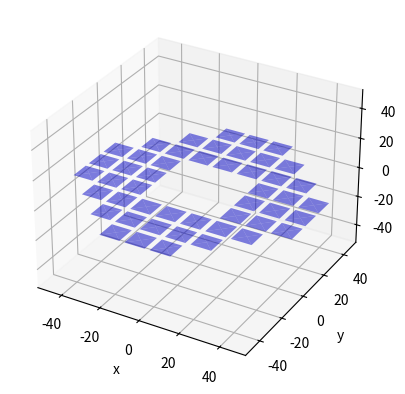

The script that saved this image:
import numpy as np
import matplotlib.pyplot as plt
from random import random
#Set up for the plot 
fig = plt.figure(num=1, clear=True)
ax = fig.add_subplot(1, 1, 1, projection='3d')
ax.set_xlim(-52.5, 52.5)
ax.set_ylim(-52.5, 52.5)
ax.set_zlim(-52.5, 52.5)
ax.set_xlabel('x')
ax.set_ylabel('y')
ax.set_zlabel('z')

class Grid():
    def __init__(self, eq, size_x, size_y, margin_x, margin_y):
        self.eq = eq
        self.size_x = size_x
        self.size_y = size_y
        self.margin_x = margin_x
        self.margin_y = margin_y
        self.mirrors_used = 0

    def create_grid_space(self, x_len, y_len): #Returns a grid of possible locations for the mirror centers
        x_coords = np.arange(-self.size_x, self.size_x+1, x_len+2*self.margin_x)
        y_coords = np.arange(-self.size_y, self.size_y+1, y_len+2*self.margin_y)
        grid = np.meshgrid(x_coords, y_coords)
        positions = zip(*(x.flat for x in grid)) #Returns the coordinate (x,y) value
        x_coords = []
        y_coords = []
        for (x,y) in positions: 
            if eval(self.eq): #If the coordinate satisfies a boolean equation i.e. it is in side a defined shape, the coordinate is kept
                x_coords.append(x)
                y_coords.append(y)
        self.mirrors_used = len(list(zip(x_coords, y_coords))) #Calculates the number of mirrors used by taking the number of allowed coordinates
        return zip(x_coords,y_coords)

    def create_mirrors(self, z, x_len, y_len, theta_x, theta_y, reflectivity): #Returns a list of mirrors
        mirrors = []
        grid = self.create_grid_space(x_len, y_len)
        for (x,y) in grid:
            # theta_x = np.pi * random() 
            # theta_y = np.pi * random()
            mirrors.append(Mirror(x, y, z, x_len, y_len, theta_x, theta_y, reflectivity)) #Creates a mirror object for every allowed position within the grid
        return mirrors

    def __str__(self):
        return f"A grid of mirror locations limited by equation {self.eq}, size {self.size_x, self.size_y} and {self.mirrors_used} mirrors used."

class Mirror():
    def __init__(self, x, y, z, x_len, y_len, theta_x, theta_y, reflectivity):
        #x, y, z define the position of the mirror
        self.x = x
        self.y = y
        self.z = z

        self.x_len = x_len
        self.y_len = y_len

        self.theta_x = theta_x
        self.theta_y = theta_y
        
        self.R = np.array([[np.cos(self.theta_y), 0, np.sin(self.theta_y)],
                  [np.sin(self.theta_x)*np.sin(self.theta_y), np.cos(self.theta_x), -np.sin(self.theta_x)*np.cos(self.theta_y)],
                  [-np.sin(self.theta_y)*np.cos(self.theta_x), np.sin(self.theta_x),  np.cos(self.theta_x)*np.cos(self.theta_y)]])

        self.points = np.array([[x,y,z],[x-x_len/2,y-y_len/2,z],[x-x_len/2, y+y_len/2, z],[x+x_len/2, y-y_len/2, z],[x+x_len/2, y+y_len/2, z]]) #Verteces of the mirror
        self.rotated_points = [np.dot(self.R, point) for point in self.points] #Verteces of the mirror after the rotation is applied
        self.vector1 = self.rotated_points[0] - np.array([x,y,z]) #Two vectors used for finding the normal
        self.vector2 = self.rotated_points[1] - np.array([x,y,z])
        self.reflectivity = reflectivity
    @property
    def verteces(self): #Returns a list of final vertices
        return self.rotated_points 
    @property
    def normal_vector(self): #Returns the normalised normal vector
        normal = np.cross(self.vector1, self.vector2)
        return normal/np.linalg.norm(normal)
    @property
    def plot_values(self): #Returns the values needed to plot the mirror as a square
        x_vals = [point[0] for point in self.rotated_points]
        y_vals = [point[1] for point in self.rotated_points]
        z_vals = [point[2] for point in self.rotated_points]
        return x_vals, y_vals, z_vals
    def __str__(self):
        return(f"Mirror at position ({self.x}, {self.y}, {self.z}), dimension {self.x_len, self.y_len}, rotation about x axis of {self.theta_x} radians, and rotation about y of {self.theta_y} radians")


#Equations for the grid shape
all_mirrors = 'True'
circle_eq = '52.5**2 >= x**2+y**2 >= 20**2'
square_eq = 'np.abs(x) > 45 or np.abs(y) > 45'

#Test mirrors
mirror1 = Mirror(0,0,0,10,10,0,0,0.2)
mirror2 = Mirror(0,0,5,10,10,0,0,0.3)
# ax.plot_trisurf(mirror1.plot_values[0], mirror1.plot_values[1], mirror1.plot_values[2], color = 'blue', alpha = mirror1.reflectivity)
# ax.plot_trisurf(mirror2.plot_values[0], mirror2.plot_values[1], mirror2.plot_values[2], color = 'blue', alpha = mirror2.reflectivity)

#Creating the grid and list of mirrors
grid = Grid(circle_eq, 50, 50, 1.25, 1.25)
mirrors = grid.create_mirrors(0, 10, 10, 0, 0, 0.5)


for mirror in mirrors:
    #Plotting each mirror on the same axis
    print(mirror)
    ax.plot_trisurf(mirror.plot_values[0], mirror.plot_values[1], mirror.plot_values[2], color = 'blue', alpha = mirror.reflectivity)

plt.show()
print(grid)
